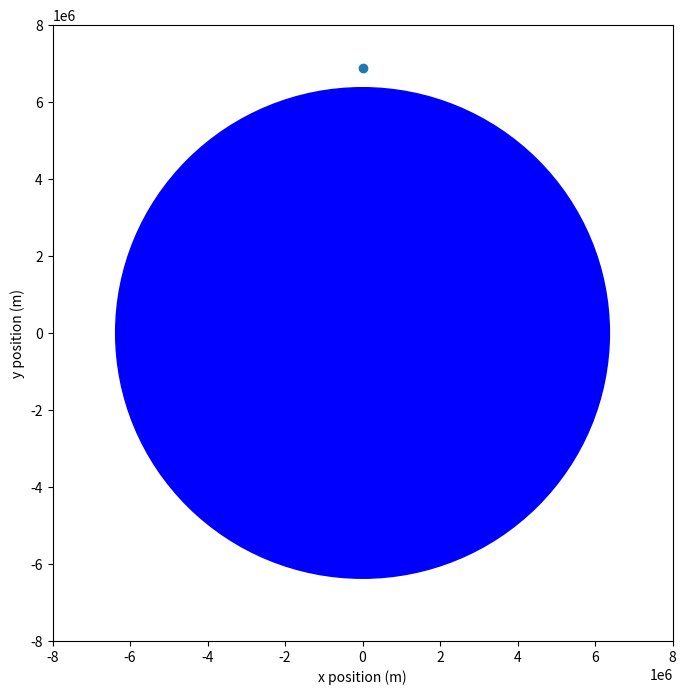

Reproduce this figure in Python.
# The following two parameters define the cannonball launch conditions:
initial_height_above_earth = 500000 # sit the cannon on a 500 km mountain -- absurdly high!!
initial_speed = 8000 # this parameter is worth playing around with -- a good range is 3000 to 8000

# The following two parameters are get us the strength of gravity at various heights:
g = 9.81                  # 9.81 m/s**2 at the Earth's surface
radius_of_earth = 6371000 # Earth radius in meters

# The following two parameters establish the simulation time step and its maximum total duration:
delta_t = 30.0 # simulation time step in seconds
maximum_duration = 40.0 * 60.0 # longest we time we will simulate before aborting the while loop -- 40 minutes

# Important math functions and the constant pi:
from math import sin, cos, atan2, sqrt, pi

# computes horizontal and vertical components of a vector and returns them as a tuple
def vector_components(length, angle_in_degrees):
    angle_in_radians = angle_in_degrees * pi / 180.0
    x_component = length * cos(angle_in_radians)
    y_component = length * sin(angle_in_radians)
    return x_component, y_component

# get angle from components using atan2 version of arctangent function -- result is in degrees
def angle_from_components(x_component, y_component):
    # use the arctangent function
    angle_in_radians = atan2(y_component, x_component)  
    # we are working in degrees -- convert radians to degrees
    angle_in_degrees = angle_in_radians * 180.0 / pi
    # return the result
    return angle_in_degrees

# get length from components using Pythagorean theorem
def length_from_components(x_component, y_component):
    length = sqrt(x_component**2 + y_component**2)
    return length

def impacted(x_position, y_position):
    # this function should return False if the cannonball is above the Earth's surface
    # it should return True if the cannonball is below the Earth's surface -- this will end the while loop
    return True

def strength_of_gravity(x_position, y_position):
    # this function encodes the strength of gravity as a function of distance from the center of the Earth
    # it should use Newton's 1/r**2 formula (see whiteboard -- it has a nice form of the acceleration of gravity)
    return 0.0

def direction_of_gravity(x_position, y_position):
    # this function encodes the direction of gravity
    # gravity is attractive -- it always points toward the center of the Earth
    return 0.0

def acceleration_of_gravity(x_position, y_position):
    # using the strength and direction functions you have just implemented compute and
    # return the two-component tuple for the acceleration of gravity
    return 0.0, 0.0

##################
### Unit tests ###
##################

import unittest

class MyTests(unittest.TestCase):

    # tests of impacted
    
    def test_has_impacted(self):
        has_impacted = impacted(1000.0, 2000.0)
        self.assertTrue(has_impacted)
        
    def test_not_impacted(self):
        not_impacted = impacted(-10000000.0, -2000.0)
        self.assertFalse(not_impacted)
        
    # tests of strength

    def test_strength_of_gravity(self):
        strength = strength_of_gravity(radius_of_earth, 0)
        self.assertAlmostEqual(strength, g)

    def test_strength_of_gravity_high_up(self):
        strength = strength_of_gravity(0, 2.0 * radius_of_earth)
        self.assertAlmostEqual(strength, 0.25 * g)
        
    # tests of direction
        
    def test_direction_of_gravity_left(self):
        direction = direction_of_gravity(100.0, 0.0)
        self.assertEqual(direction, 180.0)

    def test_direction_of_gravity_up(self):
        direction = direction_of_gravity(0.0, -100.0)
        self.assertEqual(direction, 90.0)
        
    # tests of acceleration

    def test_acceleration_of_gravity_g_left(self):
        x_acceleration, y_acceleration = acceleration_of_gravity(radius_of_earth, 0.0)
        self.assertAlmostEqual(x_acceleration, -g)
        self.assertAlmostEqual(y_acceleration, 0.0)

    def test_acceleration_of_gravity_g_left(self):
        x_acceleration, y_acceleration = acceleration_of_gravity(0.0, -radius_of_earth / 2.0)
        self.assertAlmostEqual(x_acceleration, 0.0)
        self.assertAlmostEqual(y_acceleration, 4 * g)


# run all tests
unittest.main(argv=[''], verbosity=2, exit=False)


# Initialize the x and y velocities
x_velocities = [initial_speed]
y_velocities = [0.0]
# Initialize the x and y positions
x_positions = [0.0]
y_positions = [radius_of_earth + initial_height_above_earth]
# Initialize the times
times = [0.0]

# We want to go until the ball is over the fence. It seems our code often runs
# without terminating. Add an extra test to stop it from going more than 100 times.
# This is the first time you have seen the logical and operator!
while not impacted(x_positions[-1], y_positions[-1]) and len(times) * delta_t <= maximum_duration:
    #
    # get all the before values
    #
    # velocities
    before_x_velocity = x_velocities[-1]
    before_y_velocity = y_velocities[-1]
    # positions
    before_x_position = x_positions[-1]
    before_y_position = y_positions[-1]
    # time
    before_time = times[-1]
    #
    # use the new acceleration_with_drag function to get the accelerations
    #
    x_acceleration, y_acceleration = acceleration_of_gravity(before_x_position, before_y_position)
    #
    # Euler-Cromer update code
    #
    # update the x and y velocities
    after_x_velocity = before_x_velocity + delta_t * x_acceleration
    after_y_velocity = before_y_velocity + delta_t * y_acceleration
    # update the x and y positions
    after_x_position = before_x_position + delta_t * after_x_velocity
    after_y_position = before_y_position + delta_t * after_y_velocity
    # update time
    after_time = before_time + delta_t
    #
    # append all the after values to their lists
    #
    x_velocities.append(after_x_velocity)
    y_velocities.append(after_y_velocity)
    x_positions.append(after_x_position)
    y_positions.append(after_y_position)
    times.append(after_time)


# The following import statement makes the plotting library available to us. There is also a mysterious
# statement to work around a known Jupyter bug: https://github.com/jupyter/notebook/issues/3670
%matplotlib inline
import matplotlib.pyplot as plt

plt.figure(figsize=(8, 8))

plt.scatter(x_positions, y_positions)

plt.xlabel("x position (m)")
plt.ylabel("y position (m)")

# Some gibberish that draws a big blue circle representing the Earth:
earth = plt.Circle((0, 0), radius_of_earth, color='b')
plt.gcf().gca().add_artist(earth)

# Make the plot big enough to show the entire Earth:
plot_limit = 8000000
plt.xlim(-plot_limit, plot_limit)
plt.ylim(-plot_limit, plot_limit)

plt.show()